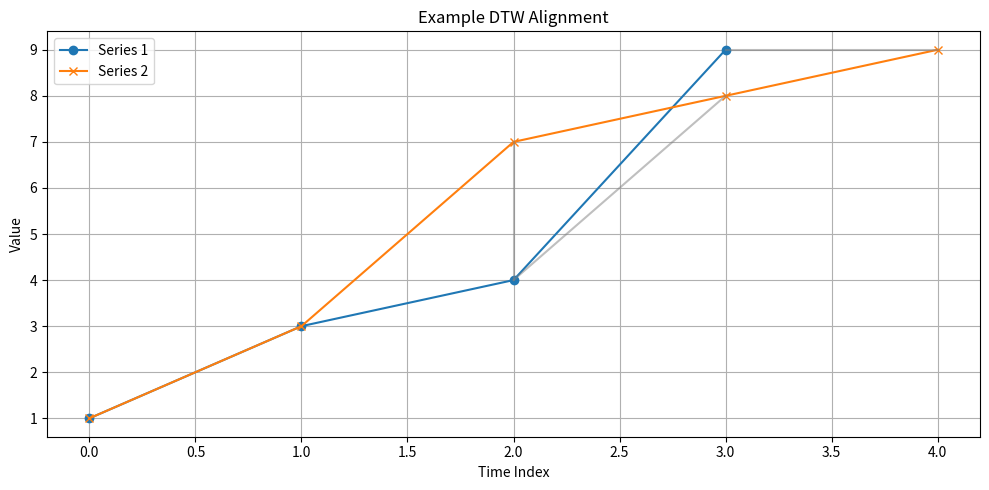

The script that saved this image:
# plot_alignment.py
import matplotlib.pyplot as plt
import numpy as np

def plot_dtw_alignment(ts1, ts2, path, title="DTW Alignment"):
    """
    繪製兩條時間序列與 DTW 對齊路徑
    :param ts1: numpy array 或 list, 序列1
    :param ts2: numpy array 或 list, 序列2
    :param path: DTW alignment path, list of tuples [(i,j), ...]
    :param title: 圖片標題
    """
    ts1 = np.array(ts1)
    ts2 = np.array(ts2)

    plt.figure(figsize=(10, 5))
    plt.plot(ts1, label="Series 1", marker='o')
    plt.plot(ts2, label="Series 2", marker='x')

    # 畫對齊路徑
    for (i, j) in path:
        plt.plot([i, j], [ts1[i], ts2[j]], color='gray', alpha=0.5)

    plt.title(title)
    plt.xlabel("Time Index")
    plt.ylabel("Value")
    plt.legend()
    plt.grid(True)
    plt.tight_layout()
    plt.show()


if __name__ == "__main__":
    # 範例測試
    ts1 = [1, 3, 4, 9]
    ts2 = [1, 3, 7, 8, 9]

    # 範例對齊路徑 (假設從 dtw_distance 回傳)
    path = [(0,0), (1,1), (2,2), (2,3), (3,4)]

    plot_dtw_alignment(ts1, ts2, path, title="Example DTW Alignment")
